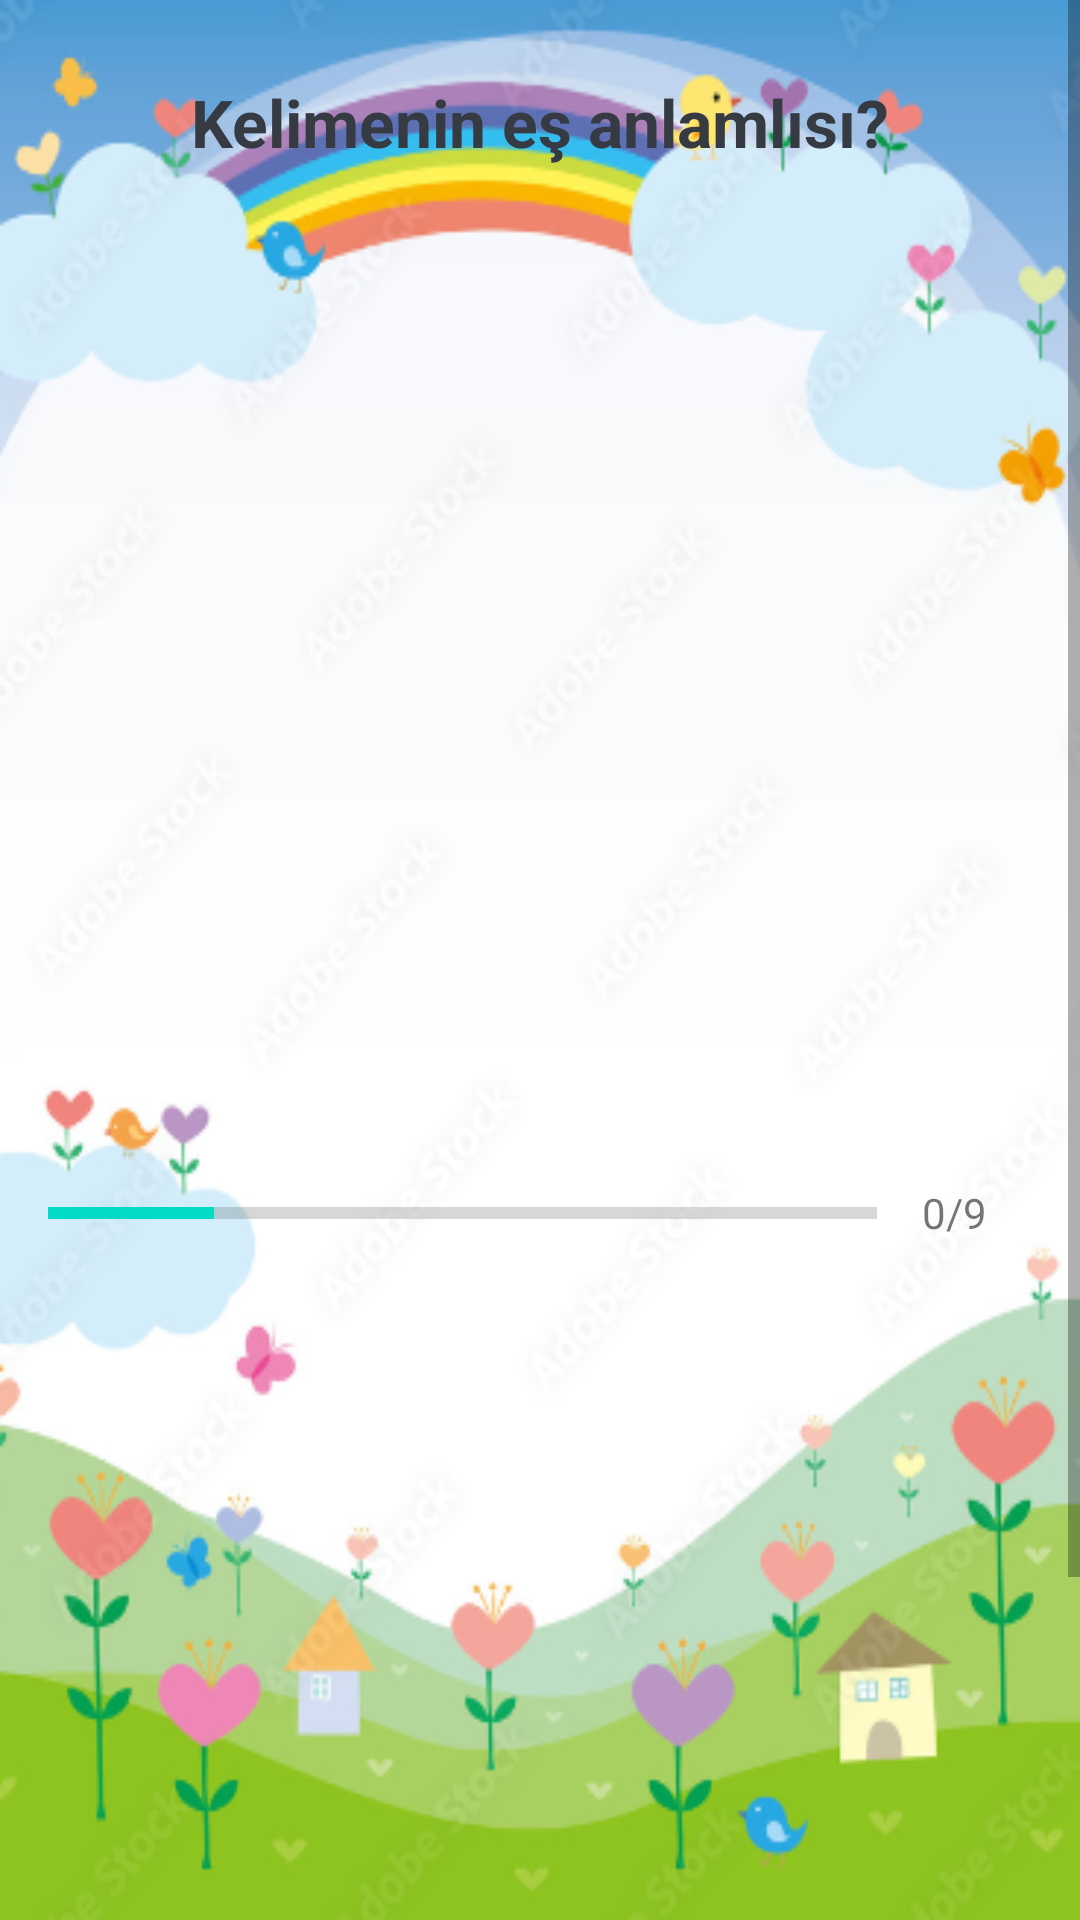

Here is an Android app screen rendered from its layout file. Give the layout XML and the strings, colors and styles it references.
<!-- AndroidManifest.xml: fallback theme Theme.MaterialComponents.DayNight.NoActionBar -->
<!-- res/layout/activity_synonym_quiz.xml -->
<?xml version="1.0" encoding="utf-8"?>
<ScrollView xmlns:android="http://schemas.android.com/apk/res/android"
    xmlns:app="http://schemas.android.com/apk/res-auto"
    xmlns:tools="http://schemas.android.com/tools"
    android:layout_width="match_parent"
    android:layout_height="match_parent"
    android:fillViewport="true"
    android:background="@drawable/rainbow_bg"
    tools:context=".SynonymQuiz">

    <LinearLayout
        android:layout_width="match_parent"
        android:layout_height="wrap_content"
        android:gravity="center"
        android:orientation="vertical"
        android:padding="16dp"
        >

        <TextView
            android:id="@+id/tv_question"
            android:layout_width="match_parent"
            android:layout_height="wrap_content"
            android:layout_margin="10dp"
            android:gravity="center"
            android:textSize="22sp"
            android:textStyle="bold"
            android:textColor="#363A43"
            android:text="Kelimenin eş anlamlısı?"
            />

        <ImageView
            android:id="@+id/iv_question"
            android:layout_width="wrap_content"
            android:layout_height="282dp"
            android:layout_marginTop="16dp"
            android:contentDescription="Quiz Image"
            tools:src="@drawable/teacher" />

        <LinearLayout
            android:layout_width="match_parent"
            android:layout_height="wrap_content"
            android:gravity="center_vertical"
            android:layout_marginTop="16dp"
            android:orientation="horizontal"
            >
            <ProgressBar
                android:id="@+id/progressBar"
                android:layout_width="0dp"
                style="@style/Widget.AppCompat.ProgressBar.Horizontal"
                android:layout_height="wrap_content"
                android:layout_weight="1"
                android:max="10"
                android:minHeight="50dp"
                android:progress="2"
                />

            <TextView
                android:id="@+id/tv_progress"
                android:layout_width="wrap_content"
                android:layout_height="wrap_content"
                android:gravity="center"
                android:padding="15dp"
                android:textSize="14sp"
                android:text="0/9"
                />
        </LinearLayout>

        <TextView
            android:id="@+id/tv_option_one"
            android:layout_width="match_parent"
            android:layout_height="wrap_content"
            android:layout_marginTop="10dp"
            android:background="@drawable/default_option_border_bg"
            android:gravity="center"
            android:padding="15dp"
            android:textSize="18sp"
            android:textColor="#7A8089"
            tools:text="Öğretmen" />

        <TextView
            android:id="@+id/tv_option_two"
            android:layout_width="match_parent"
            android:layout_height="wrap_content"
            android:background="@drawable/default_option_border_bg"
            android:layout_marginTop="10dp"
            android:gravity="center"
            android:padding="15dp"
            android:textSize="18sp"
            android:textColor="#7A8089"
            tools:text="Öğretmen"
            />

        <TextView
            android:id="@+id/tv_option_three"
            android:layout_width="match_parent"
            android:layout_height="wrap_content"
            android:background="@drawable/default_option_border_bg"
            android:layout_marginTop="10dp"
            android:gravity="center"
            android:padding="15dp"
            android:textSize="18sp"
            android:textColor="#7A8089"
            tools:text="Öğretmen"
            />

        <TextView
            android:id="@+id/tv_option_four"
            android:layout_width="match_parent"
            android:layout_height="wrap_content"
            android:background="@drawable/default_option_border_bg"
            android:layout_marginTop="10dp"
            android:gravity="center"
            android:padding="15dp"
            android:textSize="18sp"
            android:textColor="#7A8089"
            tools:text="Öğretmen"
            />

        <Button
            android:id="@+id/btn_submit"
            android:layout_width="match_parent"
            android:layout_height="wrap_content"
            android:background="@color/design_default_color_primary"
            android:layout_marginTop="10dp"
            android:gravity="center"
            android:padding="15dp"
            android:textSize="18sp"
            android:textStyle="bold"
            android:textColor="@color/white"
            android:text="@string/submit"
            />

    </LinearLayout>
</ScrollView>
<!-- resources referenced by this layout -->
<resources>
  <color name="white"> #FFFFFFFF</color>
  <!-- drawable rainbow_bg: png bitmap (drawable, 140270 bytes) -->
  <!-- drawable teacher: jpeg bitmap (drawable, 42267 bytes) -->
  <string name="submit">
          submit
      </string>
</resources>
